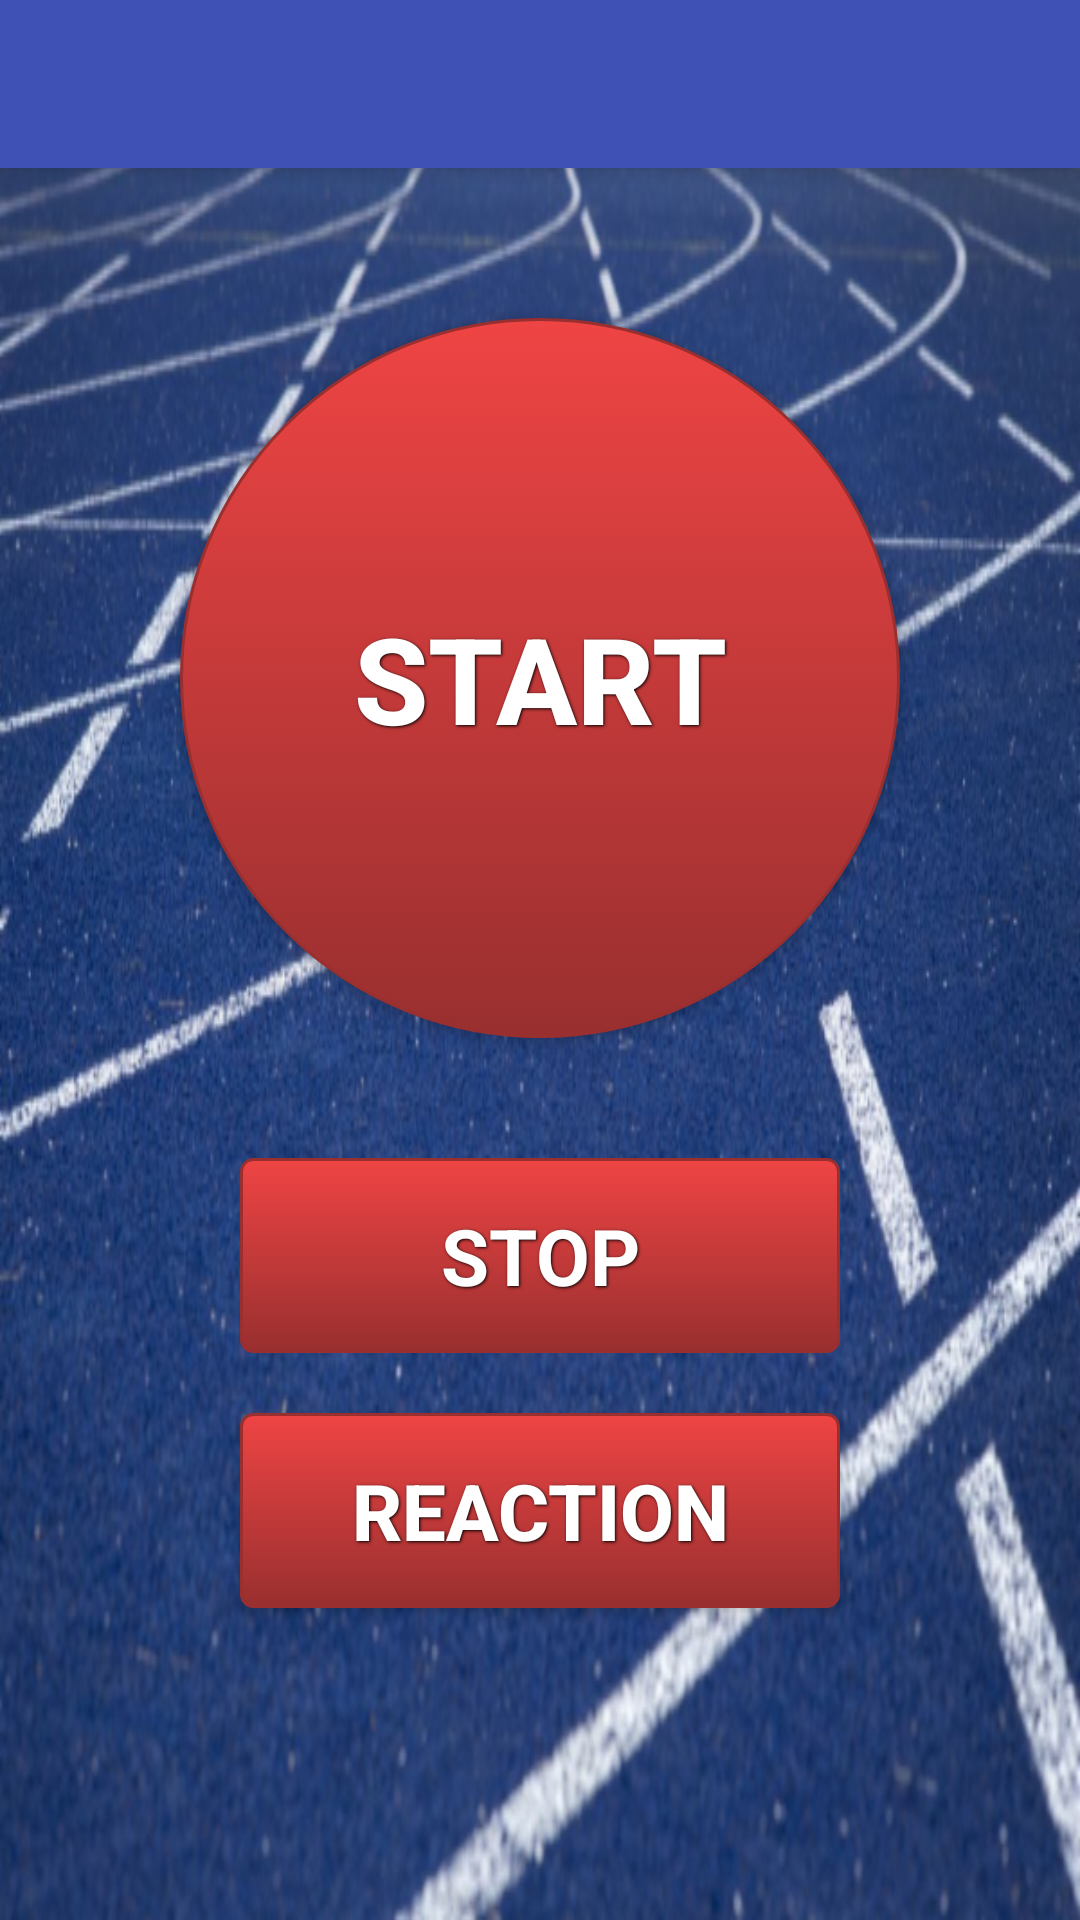

This screen was rendered from an Android layout file. Write that file and the resources it references.
<!-- AndroidManifest.xml: application theme Theme.AppCompat.Light.NoActionBar -->
<!-- res/layout/start_activity.xml -->
<?xml version="1.0" encoding="utf-8"?>
<LinearLayout xmlns:android="http://schemas.android.com/apk/res/android"
    xmlns:app="http://schemas.android.com/apk/res-auto"

    android:layout_width="match_parent"
    android:layout_height="match_parent"
    android:background="@drawable/blue_track"
    android:orientation="vertical">

    <androidx.appcompat.widget.Toolbar
        android:id="@+id/my_toolbar"
        android:layout_width="match_parent"
        android:layout_height="wrap_content"
        android:background="@color/colorPrimary"
        android:elevation="4dp"
        android:theme="@style/ThemeOverlay.AppCompat.Dark.ActionBar"
        app:popupTheme="@style/ThemeOverlay.AppCompat.Light" />

    <Button
        android:id="@+id/start_btn"
        style="@style/ButtonText"
        android:layout_width="240dp"
        android:layout_height="240dp"
        android:layout_gravity="center"
        android:layout_marginTop="50dp"
        android:background="@drawable/fab"
        android:contentDescription="@string/icon_help_cd"
        android:text="@string/frag1" />

    <TextView
        android:id="@+id/stop_btn"
        style="@style/StopText"
        android:layout_width="match_parent"
        android:layout_height="wrap_content"
        android:layout_gravity="center"
        android:layout_marginEnd="80dp"
        android:layout_marginLeft="80dp"
        android:layout_marginRight="80dp"
        android:layout_marginStart="80dp"
        android:layout_marginTop="40dp"
        android:background="@drawable/stop_box"
        android:text="@string/stop"
        android:textSize="26sp" />

    <Button
        android:id="@+id/reaction_btn"
        style="@style/StopText2"
        android:layout_width="match_parent"
        android:layout_height="wrap_content"
        android:layout_gravity="center"
        android:layout_marginEnd="80dp"
        android:layout_marginLeft="80dp"
        android:layout_marginRight="80dp"
        android:layout_marginStart="80dp"
        android:layout_marginTop="20dp"
        android:background="@drawable/stop_box"
        android:text="@string/reaction"
        android:textAllCaps="true"

        android:textSize="26sp" />


</LinearLayout>
<!-- resources referenced by this layout -->
<resources>
  <color name="colorPrimary">#3F51B5</color>
  <!-- drawable fab (drawable) -->
  <?xml version="1.0" encoding="utf-8"?>
  <selector xmlns:android="http://schemas.android.com/apk/res/android">
      <item android:state_pressed="true">
          <shape android:shape="oval">
              <solid android:color="#ef4444" />
              <stroke android:width="1dp" android:color="#992f2f" />
              <padding android:bottom="10dp" android:left="10dp" android:right="10dp" android:top="10dp" />
          </shape>
  
      </item>
      <item>
          <shape android:shape="oval">
              <gradient android:angle="270" android:endColor="#992f2f" android:startColor="#ef4444" />
              <stroke android:width="1dp" android:color="#992f2f" />
              <padding android:bottom="10dp" android:left="10dp" android:right="10dp" android:top="10dp" />
          </shape>
      </item>
  
  </selector>
  <string name="frag1">START</string>
  <string name="icon_help_cd">info</string>
  <string name="reaction">Reaction</string>
  <string name="stop">STOP</string>
  <style name="ButtonText">
          <item name="android:layout_width">wrap_content</item>
          <item name="android:layout_height">wrap_content</item>
          <item name="android:textColor">#ffffff</item>
          <item name="android:gravity">center</item>
          <item name="android:textSize">40sp</item>
          <item name="android:textStyle">bold</item>
          <item name="android:shadowColor">#000000</item>
          <item name="android:shadowDx">1</item>
          <item name="android:shadowDy">1</item>
          <item name="android:shadowRadius">2</item>
      </style>
  <style name="StopText">
          <item name="android:layout_width">wrap_content</item>
          <item name="android:layout_height">wrap_content</item>
          <item name="android:textColor">#ffffff</item>
          <item name="android:gravity">center</item>
          <item name="android:textSize">35sp</item>
          <item name="android:paddingRight">40dp</item>
          <item name="android:paddingLeft">40dp</item>
          <item name="android:paddingTop">15dp</item>
          <item name="android:paddingBottom">15dp</item>
          <item name="android:textStyle">bold</item>
          <item name="android:shadowColor">#000000</item>
          <item name="android:shadowDx">1</item>
          <item name="android:shadowDy">1</item>
          <item name="android:shadowRadius">2</item>
      </style>
  <style name="StopText2">
          <item name="android:layout_width">wrap_content</item>
          <item name="android:layout_height">wrap_content</item>
          <item name="android:textColor">#ffffff</item>
          <item name="android:gravity">center</item>
          <item name="android:textSize">35sp</item>
          <item name="android:paddingRight">15dp</item>
          <item name="android:paddingLeft">15dp</item>
          <item name="android:paddingTop">15dp</item>
          <item name="android:paddingBottom">15dp</item>
          <item name="android:textStyle">bold</item>
          <item name="android:shadowColor">#000000</item>
          <item name="android:shadowDx">1</item>
          <item name="android:shadowDy">1</item>
          <item name="android:shadowRadius">2</item>
      </style>
</resources>
